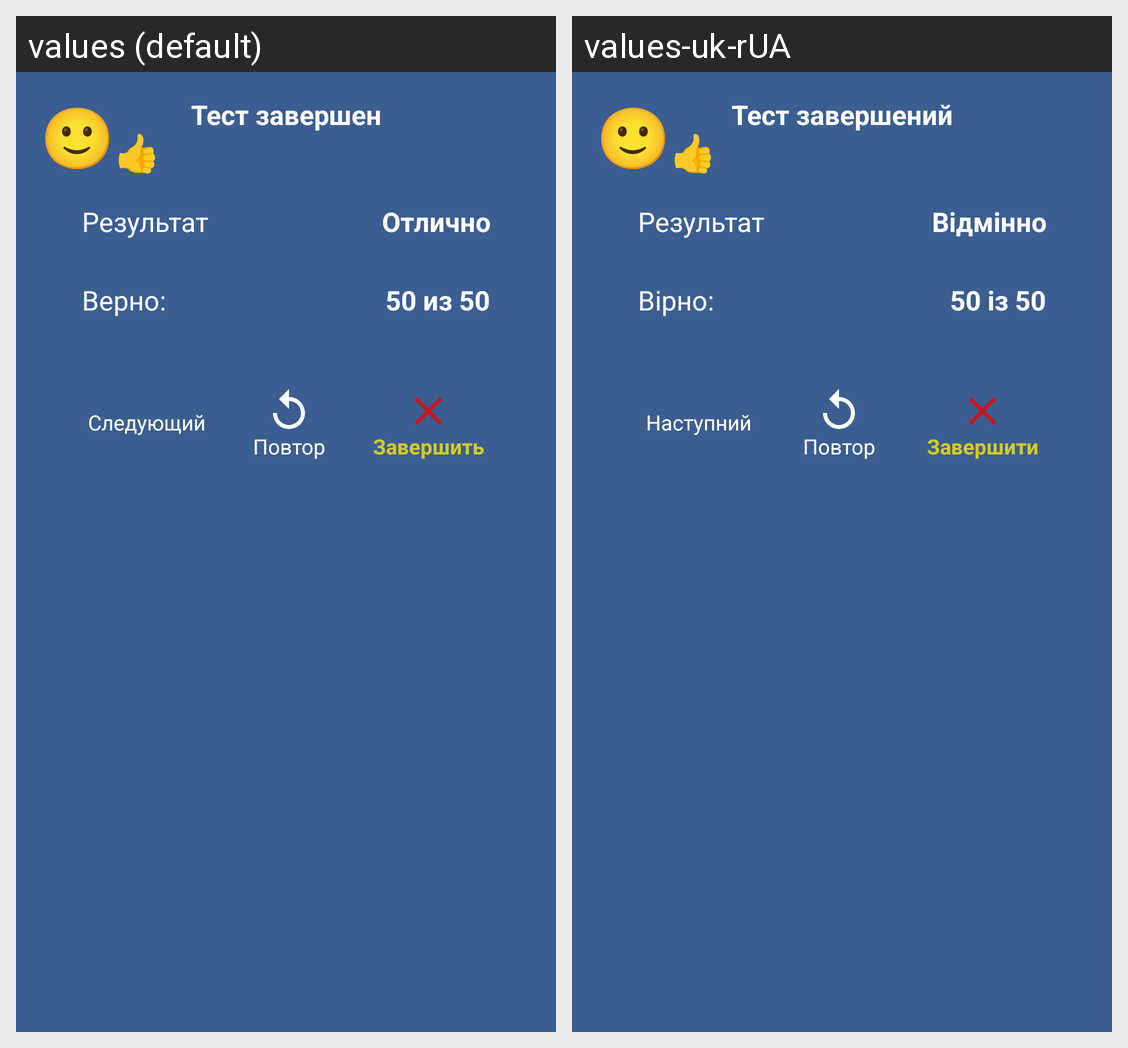

The same Android screen rendered under two of its app's locales, left to right. List the strings drawn on it with the default value and each locale's translation.
Android screen res/layout/dialog_test_complete.xml rendered under 2 locales, left to right: values (default), values-uk-rUA. Device: Nexus 5 (rendered at 1080×1920; each locale shown at half size, 540×960, under a caption strip naming it); theme AppTheme.
Strings drawn on this screen, with the default value and each locale's value (text and hints the layout hard-codes, and strings that could not be matched under every locale, appear in the picture but are not listed):

slightly_smiling_face
  values: 🙂
  values-uk-rUA: 🙂  [not translated; the default value is used]

thumbs_up
  values: 👍
  values-uk-rUA: 👍  [not translated; the default value is used]

text_test_is_finish
  values: Тест завершен
  values-uk-rUA: Тест завершений

text_result
  values: Результат
  values-uk-rUA: Результат

text_excellent
  values: Отлично
  values-uk-rUA: Відмінно

text_correctly
  values: Верно:
  values-uk-rUA: Вірно:

text_50_50
  values: 50 из 50
  values-uk-rUA: 50 із 50

text_next
  values: Следующий
  values-uk-rUA: Наступний

text_repeat
  values: Повтор
  values-uk-rUA: Повтор

text_complete
  values: Завершить
  values-uk-rUA: Завершити
